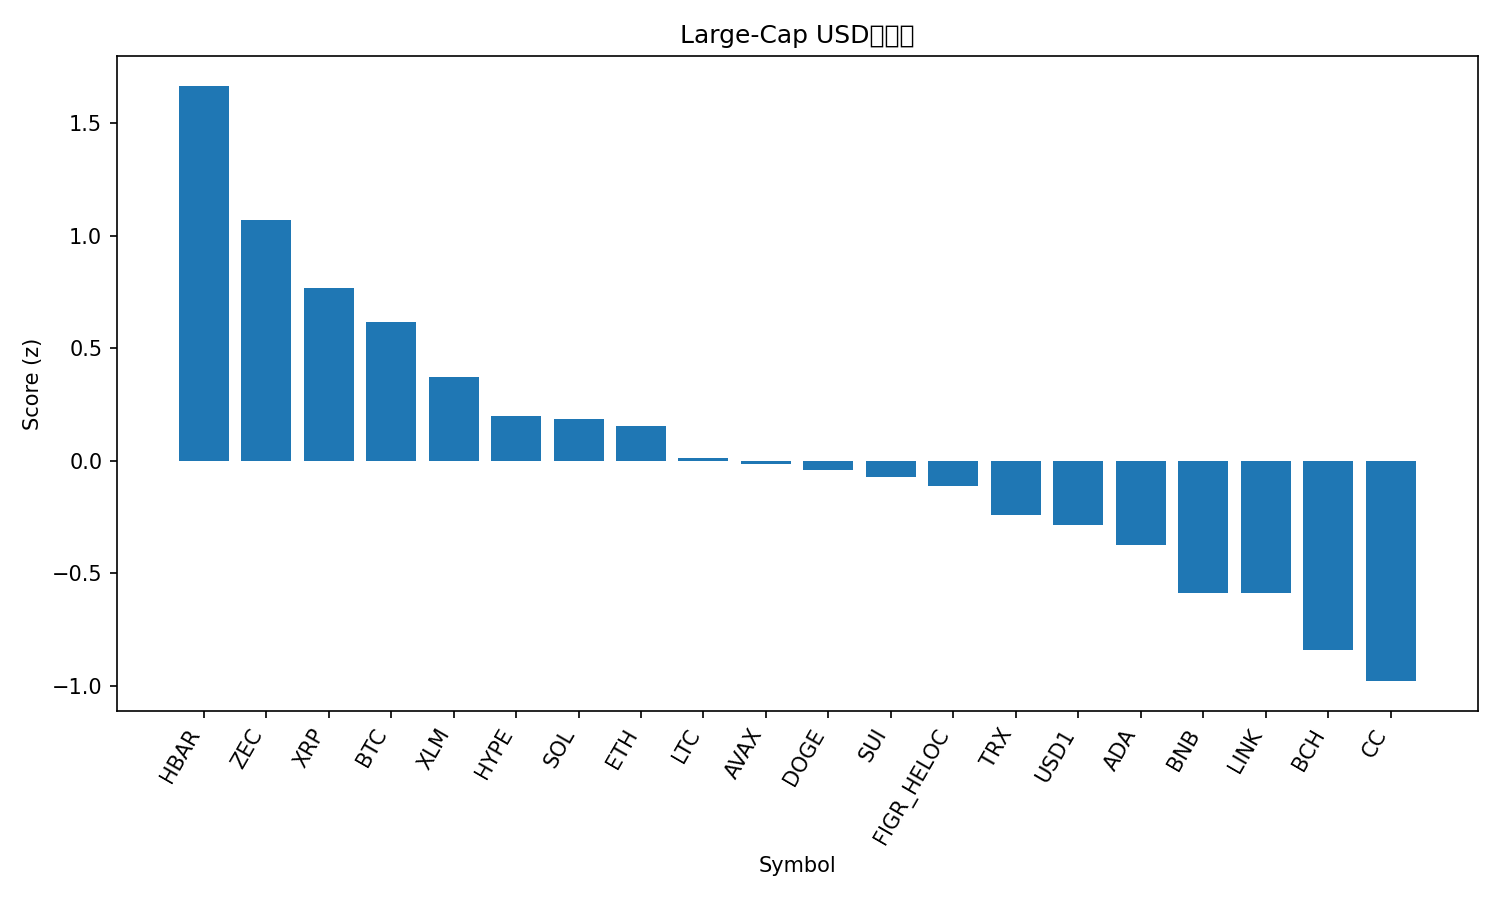

The table this chart was drawn from, first rows:
rank, name, symbol, price, pct_1h, pct_24h, pct_7d, pct_1h_vs_btc, pct_24h_vs_btc, pct_7d_vs_btc, market_cap_rank, market_cap, volume_usd, score
1, Hedera, HBAR, 0.09414, 0.5804, 7.267, 3.867, 0.06288, 3.741, 12.79, 25, 4043925722, 126358949, 1.667
2, Zcash, ZEC, 242.4, 1.154, 4.8, -18.77, 0.636, 1.274, -9.84, 26, 4001623797, 374050951, 1.07
3, XRP, XRP, 1.46, 0.6775, 4.167, -10.9, 0.1599, 0.6411, -1.975, 4, 88951036744, 3059640159, 0.7694
4, Bitcoin, BTC, 71398, 0.5175, 3.526, -8.925, 0.0, 0.0, 0.0, 1, 1427218878815, 48071683887, 0.6162
5, Stellar, XLM, 0.1639, 0.3822, 2.944, -7.667, -0.1354, -0.5822, 1.258, 21, 5360482423, 117287459, 0.3722
6, Hyperliquid, HYPE, 31.73, 0.949, -2.251, 4.127, 0.4314, -5.777, 13.05, 16, 7562815195, 351193334, 0.1993
7, Solana, SOL, 88.37, 0.4455, 2.793, -15.66, -0.07202, -0.7328, -6.735, 7, 50122052513, 4057077629, 0.1872
8, Ethereum, ETH, 2124, -0.1008, 4.234, -11.31, -0.6183, 0.7084, -2.38, 2, 256275867647, 32369056019, 0.157
9, Litecoin, LTC, 55.18, 0.08515, 2.23, -6.703, -0.4324, -1.296, 2.222, 23, 4239205281, 422936788, 0.01379
10, Avalanche, AVAX, 9.25, 0.2335, 1.624, -8.103, -0.284, -1.902, 0.8218, 27, 3994437869, 314665524, -0.01293
11, Dogecoin, DOGE, 0.09815, 0.04106, 2.193, -7.204, -0.4765, -1.333, 1.721, 9, 16553282421, 1188529713, -0.04243
12, Sui, SUI, 1.001, 0.3791, 1.154, -11.47, -0.1384, -2.372, -2.549, 29, 3849063046, 606387755, -0.06952
13, Figure Heloc, FIGR_HELOC, 1.033, 0.0, 0.5005, 3.302, -0.5175, -3.026, 12.23, 10, 15506728119, 4960302, -0.1102
14, TRON, TRX, 0.2785, -0.1191, 1.177, -2.443, -0.6366, -2.349, 6.482, 8, 26380056651, 656633829, -0.2397
15, USD1, USD1, 0.9998, 0.008136, -0.01034, 0.09835, -0.5094, -3.536, 9.024, 22, 5331805196, 1610407242, -0.2836
16, Cardano, ADA, 0.2737, -0.1364, 1.166, -6.696, -0.654, -2.36, 2.23, 13, 10068758624, 966448673, -0.3721
17, BNB, BNB, 643.8, -0.04962, 1.029, -16.27, -0.5672, -2.497, -7.344, 5, 87787071810, 1208056418, -0.5855
18, Chainlink, LINK, 8.96, -0.5583, 2.229, -8.833, -1.076, -1.297, 0.09181, 19, 6342289896, 497766215, -0.5887
19, Bitcoin Cash, BCH, 531.7, -0.9174, 1.283, -0.3922, -1.435, -2.243, 8.533, 12, 10630041137, 414565642, -0.8396
20, Canton, CC, 0.1697, -0.3559, -1.723, -2.168, -0.8735, -5.249, 6.757, 18, 6397042068, 10299321, -0.9783
21, Monero, XMR, 327.5, -0.0422, -0.07318, -23.72, -0.5597, -3.599, -14.79, 20, 6040842834, 73842715, -0.9921
